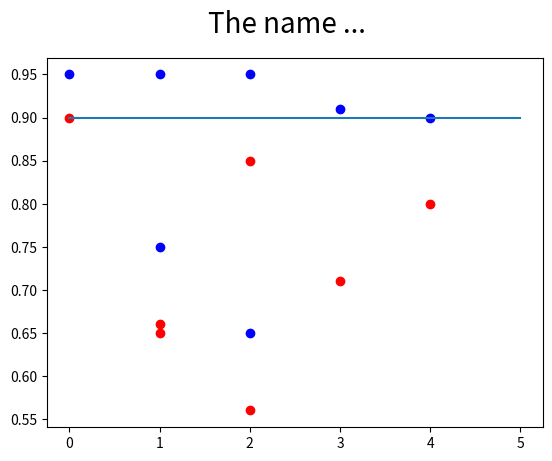

Source code (Python):
# Matplotlib (Visualization) [pip3 install matplotlib]
import matplotlib.pyplot as plt
import numpy as np

box_desired = []
box_desired.append(0.95)
box_desired.append([0.95, 0.75])
box_desired.append([0.95, 0.65])
box_desired.append(0.91)
box_desired.append(0.9)
box_predicted = []
box_predicted.append(0.9)
box_predicted.append([0.66, 0.65])
box_predicted.append([0.85, 0.56])
box_predicted.append(0.71)
box_predicted.append(0.8)
num_of_data = []
num_of_data.append(1)
num_of_data.append([1, 2])
num_of_data.append([1, 2])
num_of_data.append(1)
num_of_data.append(1)

#print(box_desired)
#print(box_predicted)
#print(num_of_data)

n_images = np.linspace(0, len(num_of_data), len(num_of_data))

fig, ax = plt.subplots()
fig.suptitle(f'The name ...', fontsize = 20)

for i, (bd_i, bp_i) in enumerate(zip(box_desired, box_predicted)):
    if isinstance(bd_i, list):
        ax.scatter([i] * len(bd_i), bd_i, c = 'b')
    else:
        ax.scatter(i, bd_i, c = 'b')

    if isinstance(bp_i, list):
        ax.scatter([i] * len(bp_i), bp_i, c = 'r')
    else:
        ax.scatter(i, bp_i, c = 'r')

ax.plot(n_images, [0.9] * len(n_images))
plt.show()

